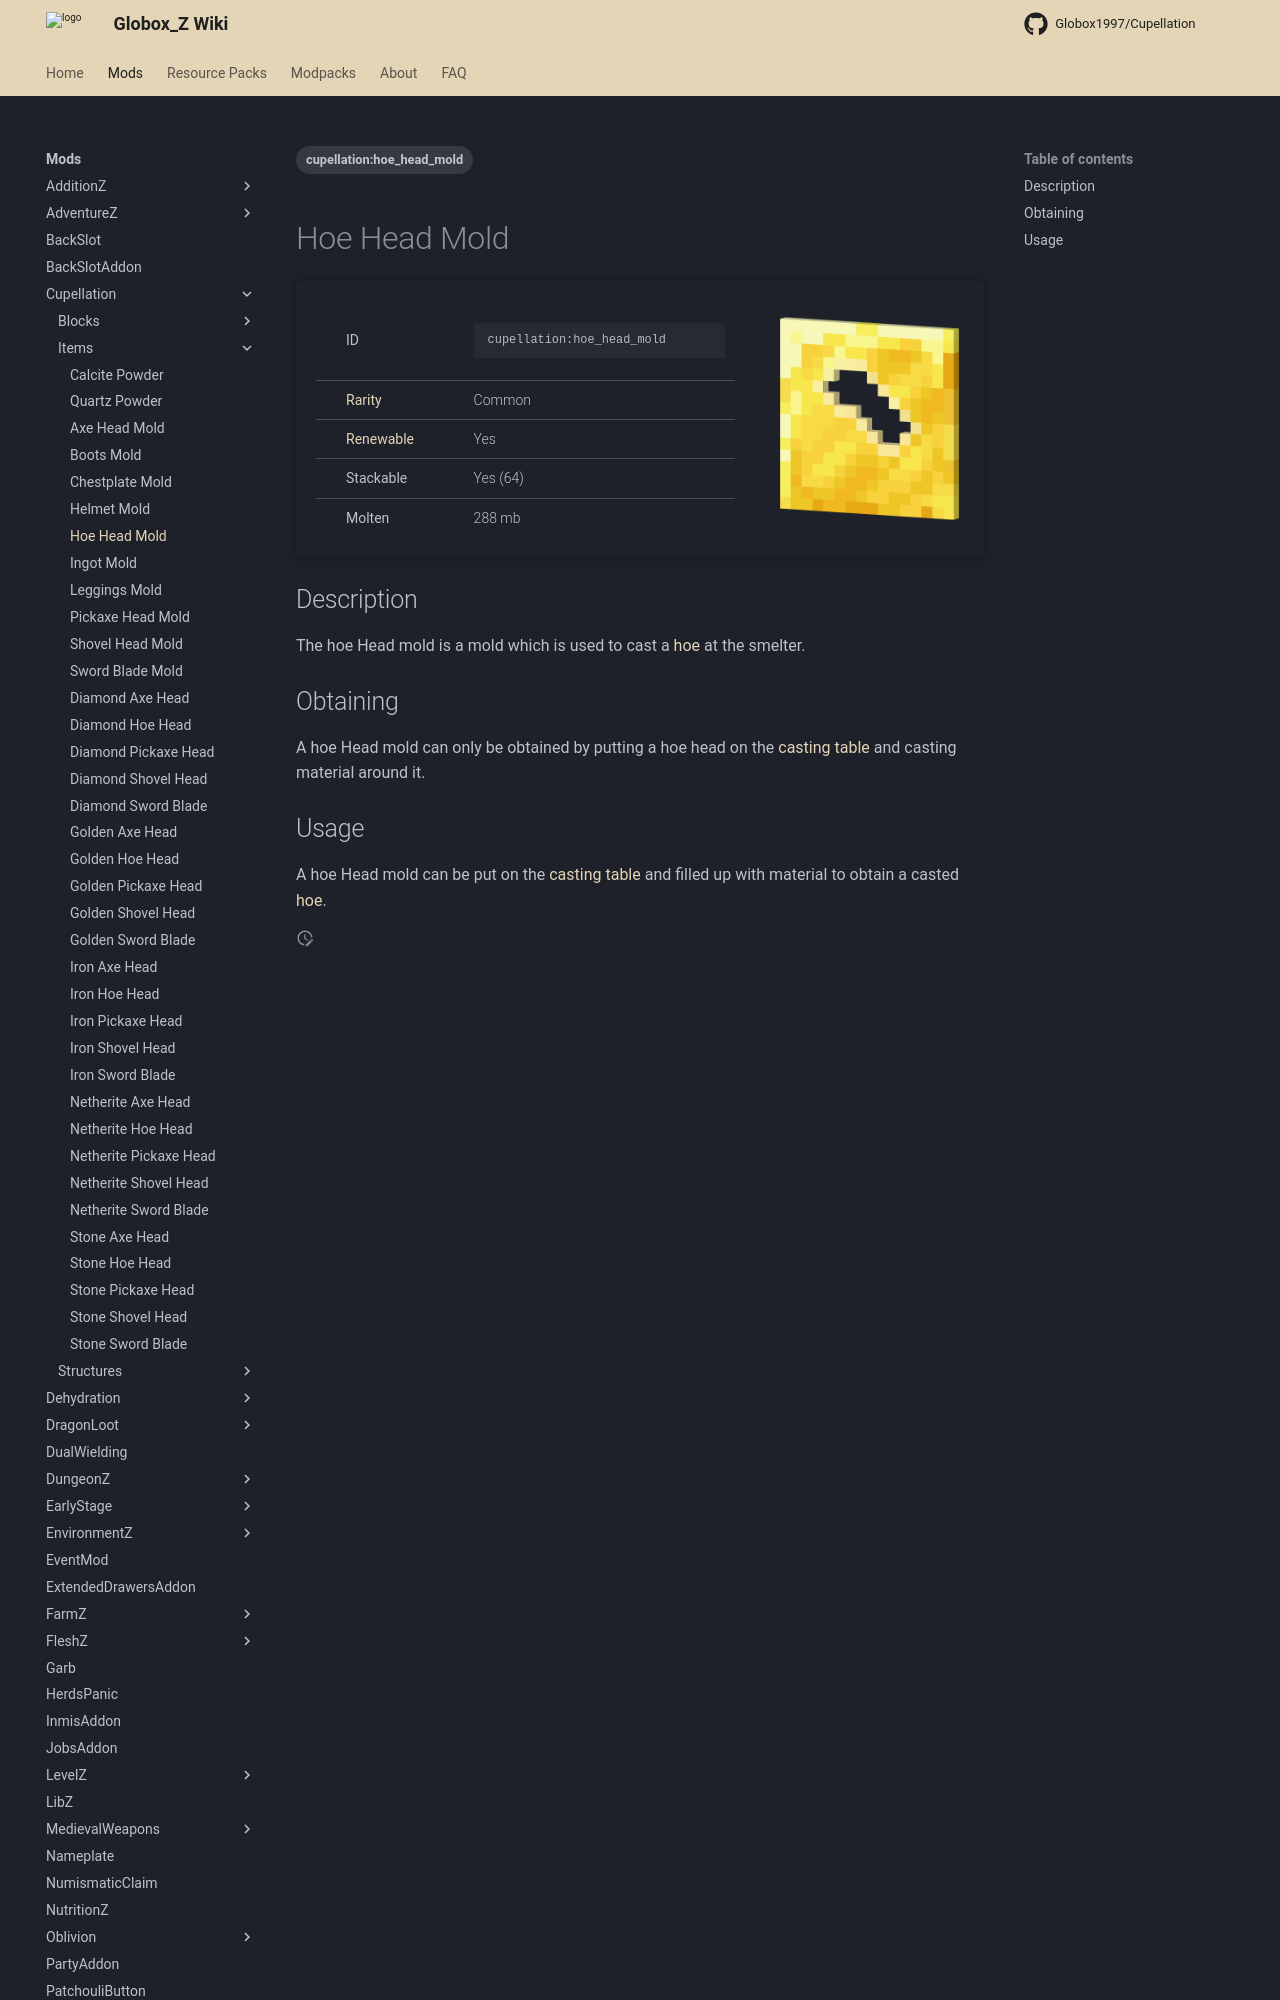

repository: Globox1997/wiki · page: mods/Cupellation/Items/Hoe_Head_Mold/index.html · generator: mkdocs

---
title: Hoe Head Mold
project: cupellation
summary: cupellation item hoe head mold
tags:
    - cupellation:hoe_head_mold
---
# Hoe Head Mold
<div class="main_table">
<div class="left_main_table">
<table class="left_table">
    <tbody>
        <tr>
            <td class="first-column">ID</td>
            <td class="second-column">
            ```
            cupellation:hoe_head_mold
            ```
            </td>
        </tr>
        <tr id="linear-top">
            <td class="first-column"><a href="https://minecraft.wiki/w/Rarity" target="_blank">Rarity</a></td>
            <td class="second-column">Common</td>
        </tr>
        <tr id="linear-top">
            <td class="first-column"><a href="https://minecraft.wiki/w/Renewable_resource" target="_blank">Renewable</a></td>
            <td class="second-column">Yes</td>
        </tr>
        <tr id="linear-top">
            <td class="first-column">Stackable</td>
            <td class="second-column">Yes (64)</td>
        </tr>
        <tr id="linear-top">
            <td class="first-column">Molten</td>
            <td class="second-column">288 mb</td>
        </tr>
    </tbody>
</table>
</div>
    <img src="/wiki/assets/cupellation/items/hoe_head_mold.png" loading="lazy" class="right_img_table"/>
</div>
